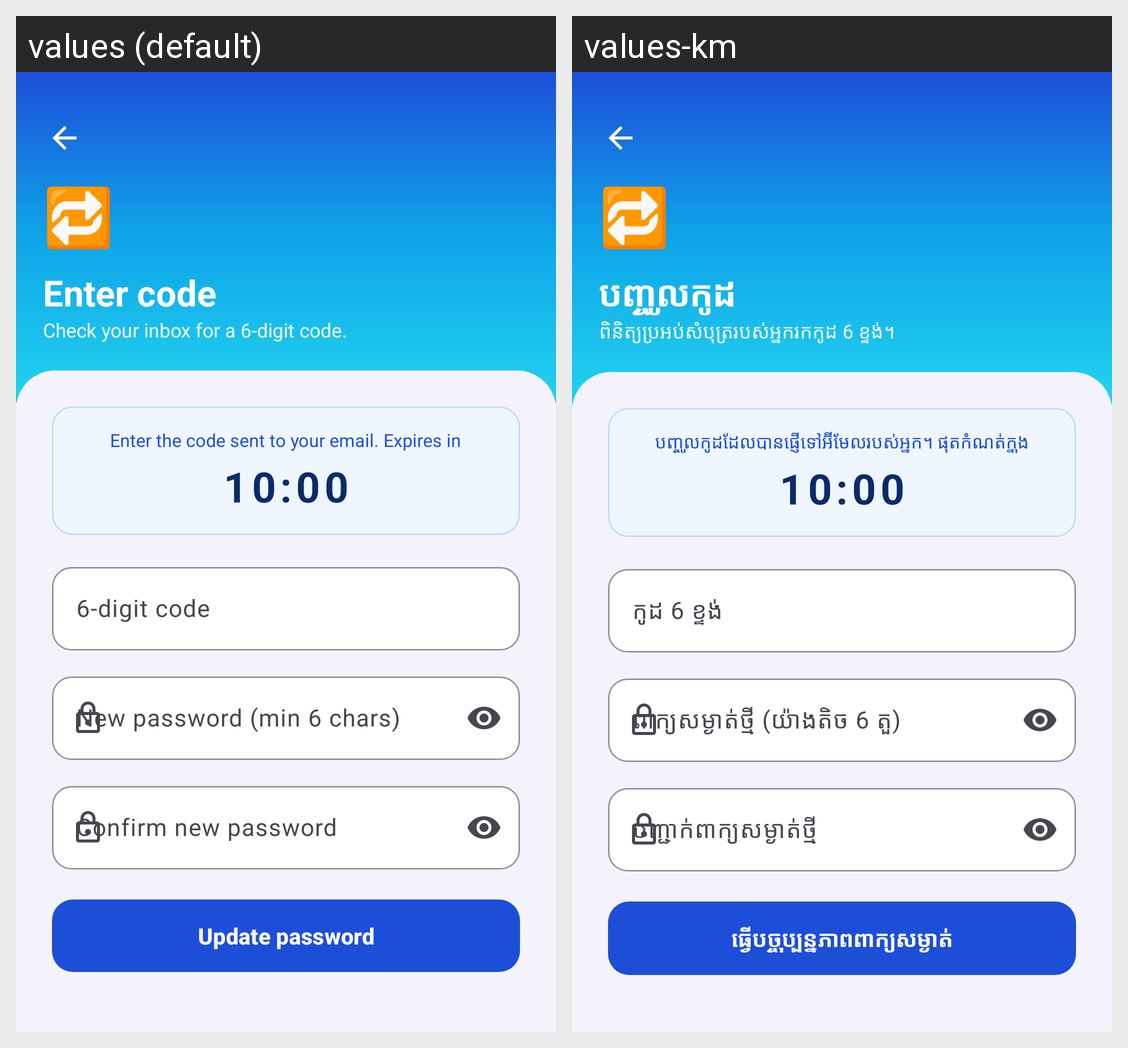

Here is an Android app screen in its default locale and in the app's own translations. Write out the translated-string differences for the strings that appear on this screen.
Android screen res/layout/activity_reset_password.xml rendered under 2 locales, left to right: values (default), values-km. Device: Nexus 5 (rendered at 1080×1920; each locale shown at half size, 540×960, under a caption strip naming it); theme Theme.SmartLibrary.
Strings drawn on this screen, with the default value and each locale's value (text and hints the layout hard-codes, and strings that could not be matched under every locale, appear in the picture but are not listed):

reset_hero_title
  values: Enter code
  values-km: បញ្ចូលកូដ

reset_hero_subtitle
  values: Check your inbox for a 6-digit code.
  values-km: ពិនិត្យប្រអប់សំបុត្ររបស់អ្នករកកូដ 6 ខ្ទង់។

reset_timer_note
  values: Enter the code sent to your email. Expires in
  values-km: បញ្ចូលកូដដែលបានផ្ញើទៅអ៊ីមែលរបស់អ្នក។ ផុតកំណត់ក្នុង

reset_otp_hint
  values: 6-digit code
  values-km: កូដ 6 ខ្ទង់

reset_new_password_hint
  values: New password (min 6 chars)
  values-km: ពាក្យសម្ងាត់ថ្មី (យ៉ាងតិច 6 តួ)

reset_confirm_password_hint
  values: Confirm new password
  values-km: បញ្ជាក់ពាក្យសម្ងាត់ថ្មី

reset_update_password
  values: Update password
  values-km: ធ្វើបច្ចុប្បន្នភាពពាក្យសម្ងាត់
